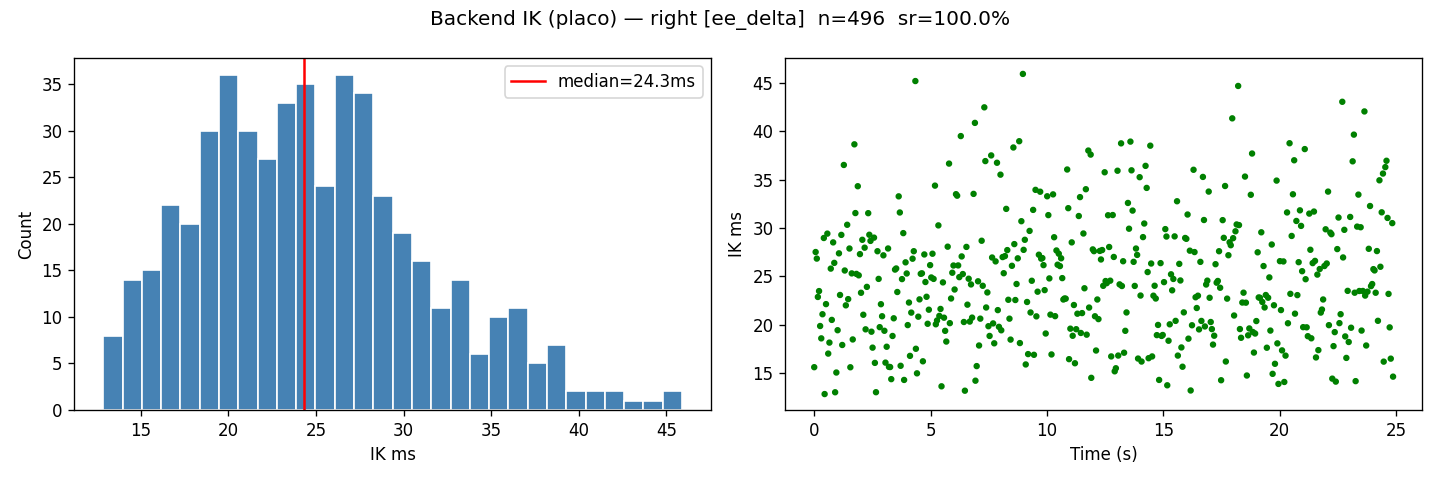

Values plotted in this chart, from the file beside it:
t, x, y, z, success, ik_ms, total_ms, dx, dy, dz
1777882606, 0.236, -0.1659, 0.479, 1, 15.63, 15.81, 0.02, -0.0124, 0.001047
1777882606, 0.2435, -0.1684, 0.4811, 1, 27.52, 27.8, 0.02748, -0.01492, 0.003147
1777882606, 0.2479, -0.1697, 0.4823, 1, 26.84, 27.07, 0.03188, -0.01624, 0.004321
1777882606, 0.257, -0.1722, 0.4846, 1, 22.88, 23.11, 0.04095, -0.0187, 0.006603
1777882606, 0.2662, -0.1742, 0.4868, 1, 23.49, 23.91, 0.05021, -0.02067, 0.0088
1777882606, 0.271, -0.1749, 0.488, 1, 19.88, 20.12, 0.05504, -0.02143, 0.00995
1777882606, 0.2805, -0.1759, 0.4905, 1, 18.61, 18.84, 0.06448, -0.02243, 0.01251
1777882606, 0.2898, -0.1761, 0.4932, 1, 21.1, 21.32, 0.07382, -0.02256, 0.01523
1777882607, 0.2947, -0.1759, 0.495, 1, 28.96, 29.23, 0.07874, -0.02242, 0.01704
1777882607, 0.3, -0.1744, 0.499, 1, 12.86, 13.06, 0.0869, -0.02088, 0.02103
1777882607, 0.3, -0.1715, 0.5036, 1, 22.14, 22.37, 0.0936, -0.01796, 0.02558
1777882607, 0.3, -0.1694, 0.5057, 1, 29.42, 29.72, 0.09675, -0.01593, 0.02774
1777882607, 0.3, -0.1645, 0.5099, 1, 17.03, 17.28, 0.1033, -0.01102, 0.03186
1777882607, 0.3, -0.1579, 0.5135, 1, 18.17, 18.41, 0.1085, -0.004422, 0.03551
1777882607, 0.3, -0.1541, 0.5152, 1, 25.81, 26.06, 0.1101, -0.0006222, 0.03719
1777882607, 0.3, -0.1453, 0.5181, 1, 20.51, 20.74, 0.1125, 0.008236, 0.0401
1777882607, 0.3, -0.1355, 0.5203, 1, 28.51, 28.76, 0.114, 0.01799, 0.04227
1777882607, 0.3, -0.1305, 0.5211, 1, 26.4, 26.64, 0.1148, 0.02304, 0.0431
1777882607, 0.3, -0.1196, 0.5224, 1, 13.04, 13.27, 0.1155, 0.03386, 0.04435
1777882607, 0.3, -0.1092, 0.5228, 1, 15.08, 15.31, 0.115, 0.04429, 0.04485
1777882607, 0.3, -0.1041, 0.5228, 1, 19.45, 19.68, 0.1137, 0.0494, 0.04483
1777882607, 0.3, -0.09457, 0.5224, 1, 27.38, 27.62, 0.1107, 0.05893, 0.04437
1777882607, 0.3, -0.08571, 0.5213, 1, 23.08, 23.3, 0.1074, 0.06779, 0.04326
1777882607, 0.3, -0.08203, 0.5205, 1, 29.29, 29.45, 0.1052, 0.07147, 0.04253
1777882607, 0.3, -0.07587, 0.5188, 1, 17.92, 18.13, 0.09923, 0.07762, 0.04076
1777882607, 0.3, -0.07143, 0.5166, 1, 36.5, 36.78, 0.09288, 0.08207, 0.03859
1777882607, 0.3, -0.07022, 0.5154, 1, 25.61, 25.85, 0.08942, 0.08328, 0.03743
1777882607, 0.2982, -0.06987, 0.5131, 1, 22.01, 22.24, 0.08223, 0.08363, 0.03513
1777882608, 0.2895, -0.07194, 0.5105, 1, 30.33, 30.61, 0.07345, 0.08156, 0.0325
1777882608, 0.2851, -0.07386, 0.5096, 1, 22.66, 22.87, 0.06911, 0.07964, 0.03163
1777882608, 0.2768, -0.07956, 0.5084, 1, 27.88, 28.1, 0.06081, 0.07394, 0.03039
1777882608, 0.2674, -0.08751, 0.5072, 1, 15.62, 15.84, 0.05139, 0.06599, 0.02917
1777882608, 0.262, -0.09207, 0.5065, 1, 25.31, 25.58, 0.04603, 0.06143, 0.02848
1777882608, 0.2495, -0.1024, 0.5044, 1, 18.49, 18.74, 0.03354, 0.05108, 0.0264
1777882608, 0.2369, -0.1129, 0.5017, 1, 38.63, 38.94, 0.02089, 0.04059, 0.02369
1777882608, 0.2305, -0.1183, 0.4998, 1, 31.54, 31.85, 0.01451, 0.03518, 0.02178
1777882608, 0.2186, -0.1288, 0.4956, 1, 25.26, 25.59, 0.002612, 0.02468, 0.01761
1777882608, 0.2075, -0.1383, 0.4911, 1, 34.31, 34.65, -0.008482, 0.01522, 0.01309
1777882608, 0.2023, -0.1426, 0.4889, 1, 25.11, 25.36, -0.01367, 0.01086, 0.01088
1777882608, 0.193, -0.151, 0.4846, 1, 27.3, 27.51, -0.02297, 0.002497, 0.006629
1777882608, 0.1867, -0.158, 0.4809, 1, 23.31, 23.54, -0.02926, -0.004466, 0.002931
1777882608, 0.1845, -0.1611, 0.4792, 1, 28.78, 29, -0.03148, -0.00762, 0.001221
1777882608, 0.181, -0.1671, 0.4765, 1, 21.04, 21.3, -0.03498, -0.01358, -0.001524
1777882608, 0.1787, -0.1731, 0.4741, 1, 27.97, 28.16, -0.03731, -0.01962, -0.003907
1777882608, 0.1782, -0.1761, 0.4732, 1, 19.54, 19.81, -0.03777, -0.02256, -0.004834
1777882608, 0.1791, -0.1817, 0.472, 1, 23.92, 24.18, -0.0369, -0.02821, -0.005997
1777882608, 0.1823, -0.1867, 0.4719, 1, 31.53, 31.79, -0.03367, -0.03316, -0.006106
1777882608, 0.1869, -0.1912, 0.4728, 1, 29.3, 29.51, -0.0291, -0.03773, -0.005217
1777882609, 0.1897, -0.1935, 0.4735, 1, 28.67, 28.92, -0.02625, -0.03995, -0.00451
1777882609, 0.1972, -0.1977, 0.4754, 1, 19.29, 19.55, -0.01877, -0.04423, -0.002584
1777882609, 0.202, -0.1999, 0.4767, 1, 17.65, 17.94, -0.01404, -0.04645, -0.001308
1777882609, 0.2132, -0.2039, 0.4795, 1, 29, 29.3, -0.00281, -0.05039, 0.001504
1777882609, 0.2261, -0.2071, 0.4826, 1, 16.08, 16.43, 0.01014, -0.05365, 0.004563
1777882609, 0.2428, -0.2104, 0.4863, 1, 13.05, 13.31, 0.02684, -0.05688, 0.008291
1777882609, 0.2523, -0.212, 0.4883, 1, 27.6, 27.81, 0.03631, -0.05845, 0.01031
1777882609, 0.2715, -0.2132, 0.4926, 1, 24.74, 25.06, 0.05552, -0.05968, 0.01456
1777882609, 0.2805, -0.2133, 0.4946, 1, 19.76, 20.21, 0.06455, -0.05982, 0.01664
1777882609, 0.2968, -0.2119, 0.4993, 1, 22.13, 22.35, 0.08076, -0.05837, 0.02128
1777882609, 0.3, -0.2082, 0.5051, 1, 20.89, 21.11, 0.09439, -0.05466, 0.02711
1777882609, 0.3, -0.2013, 0.5105, 1, 27.18, 27.43, 0.1042, -0.04777, 0.03248
... 436 more rows
